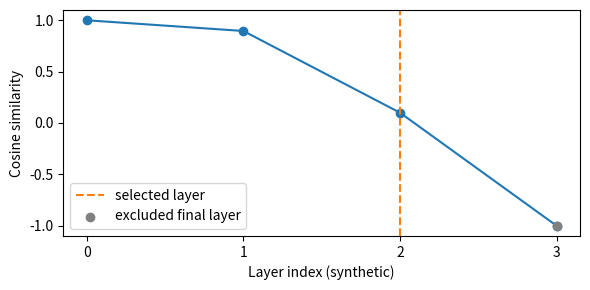
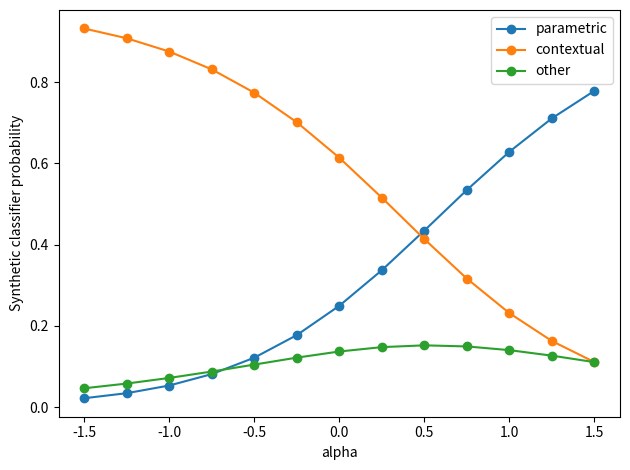

The matplotlib source for these figures, in order:
# 0. 환경 설정 — 이 노트북에서는 가중치를 학습하지 않습니다.
import re
import string
import numpy as np
import matplotlib.pyplot as plt

np.set_printoptions(precision=3, suppress=True)
rng = np.random.default_rng(42)
print('NumPy:', np.__version__)


def build_prompt(question, context=None):
    prefix = '' if context is None else context.strip() + '\n'
    return prefix + f'Question: {question}\nAnswer:'

query = 'What is the capital of France?'
wrong_context = 'The capital of France is Lyon.'
clean_prompt = build_prompt(query)  # TODO ①: 질문만 있는 프롬프트
conflict_prompt = build_prompt(query, wrong_context)  # TODO ②: 충돌 문맥과 같은 질문
print('[Clean]\n' + clean_prompt)
print('\n[Conflict]\n' + conflict_prompt)


# ✅ 확인 셀
assert clean_prompt == 'Question: What is the capital of France?\nAnswer:'
assert conflict_prompt.startswith(wrong_context + '\n')
assert conflict_prompt.endswith(clean_prompt)
assert 'Lyon' not in clean_prompt
print('✅ 질문을 유지하면서 충돌 문맥만 추가했습니다.')


records = [
    {'id': 'A', 'clean_correct': [True]*5, 'conflict_uses_context': True},
    {'id': 'B', 'clean_correct': [True, True, False, True, True], 'conflict_uses_context': True},
    {'id': 'C', 'clean_correct': [True]*5, 'conflict_uses_context': False},
    {'id': 'D', 'clean_correct': [True]*5, 'conflict_uses_context': True},
]

def eligible(record):
    return all(record['clean_correct']) and record['conflict_uses_context']  # TODO ③: clean 계열 5개가 모두 정답이고 conflict에서 문맥 답 선택

selected_ids = [r['id'] for r in records if eligible(r)]
print('선별된 예시:', selected_ids)


# ✅ 확인 셀
assert selected_ids == ['A', 'D']
assert eligible({'clean_correct': [False]*5, 'conflict_uses_context': True}) is False
assert eligible({'clean_correct': [True]*5, 'conflict_uses_context': False}) is False
print('✅ 안정적인 기존 지식과 문맥 답 선택이라는 두 조건을 적용했습니다.')


# 합성 활성화 준비 코드입니다. 이 셀은 수정하지 않습니다.
L, B, T, D = 4, 8, 7, 4
clean_mask = np.array([[1,1,1,0,0,0,0], [0,0,0,0,1,1,1]] * 4)
conflict_mask = np.array([[1,1,1,1,1,0,0], [0,0,1,1,1,1,1]] * 4)

clean_states = np.full((L, B, T, D), -99.0)
conflict_states = np.full((L, B, T, D), -99.0)
clean_centers = np.array([[1,0,0,0]] * L, dtype=float)
conflict_centers = np.array([[1,.05,0,0], [1,.5,0,0], [.1,1,0,0], [-1,0,0,0]])
# 교대로 더하고 빼서 예시별 차이는 있지만 평균은 중심값과 같게 만듭니다.
offset = np.zeros((B,D))
offset[:,2] = np.tile([.03,-.03], B//2)
for layer in range(L):
    for b in range(B):
        clean_states[layer,b,clean_mask[b].astype(bool)] = clean_centers[layer] + offset[b]
        conflict_states[layer,b,conflict_mask[b].astype(bool)] = conflict_centers[layer] + offset[b]

def last_token_states(states, mask):
    assert states.ndim == 4 and states.shape[1:3] == mask.shape
    assert (mask.sum(axis=1) > 0).all(), '모든 입력에는 실제 토큰이 있어야 합니다.'
    positions = np.arange(mask.shape[1])[None, :]
    last = np.where(mask == 1, positions, -1).max(axis=1)  # TODO ④: 실제 토큰 위치 중 최댓값. 패딩 위치는 -1로 처리
    return states[:, np.arange(mask.shape[0]), last, :]  # [L,B,D]

clean_last = last_token_states(clean_states, clean_mask)
conflict_last = last_token_states(conflict_states, conflict_mask)
print('추출한 배열 크기:', clean_last.shape)


# ✅ 확인 셀
assert clean_last.shape == conflict_last.shape == (L, B, D)
np.testing.assert_allclose(clean_last[:,0], clean_states[:,0,2])
np.testing.assert_allclose(clean_last[:,1], clean_states[:,1,6])
np.testing.assert_allclose(conflict_last[:,0], conflict_states[:,0,4])
assert not np.any(clean_last == -99)
assert not np.any(conflict_last == -99)
print('✅ 패딩 방향과 입력 길이가 달라도 마지막 실제 토큰을 추출합니다.')


def layer_cosines(clean_last, conflict_last):
    clean_mean = clean_last.mean(axis=1)  # TODO ⑤: 예시 축(B)에 대한 평균. 결과 [L,D]
    conflict_mean = conflict_last.mean(axis=1)
    numerator = np.sum(clean_mean * conflict_mean, axis=1)  # TODO ⑥: 층별 내적. 결과 [L]
    denominator = np.linalg.norm(clean_mean, axis=1) * np.linalg.norm(conflict_mean, axis=1)
    if np.any(denominator == 0):
        raise ValueError('평균 벡터의 norm이 0이면 코사인 유사도를 정의할 수 없습니다.')
    return numerator / denominator, clean_mean, conflict_mean

cosines, clean_mean, conflict_mean = layer_cosines(clean_last, conflict_last)
eligible_layers = np.arange(L - 1)
ell = int(eligible_layers[np.argmin(cosines[eligible_layers])])  # TODO ⑦: 후보 층 중 유사도가 최소인 위치
v = clean_mean[ell] - conflict_mean[ell]  # TODO ⑧: 선택한 층에서 clean 평균 - conflict 평균
print('층별 cosine:', cosines)
print('선택한 층:', ell)
print('방향 벡터 v:', v)


# ✅ 확인 셀
assert clean_mean.shape == conflict_mean.shape == (L,D)
assert np.argmin(cosines) == L-1, '자료 전체의 최소는 제외 대상인 마지막 층에 있습니다.'
assert ell == 2
np.testing.assert_allclose(v, [.9,-1,0,0], atol=1e-12)
print('✅ 평균 계산 → 적격 층 선택 → clean - conflict 방향 추출을 확인했습니다.')

plt.figure(figsize=(6,3))
plt.plot(range(L), cosines, 'o-')
plt.axvline(ell, ls='--', color='tab:orange', label='selected layer')
plt.scatter([L-1], [cosines[-1]], color='gray', label='excluded final layer', zorder=3)
plt.xlabel('Layer index (synthetic)'); plt.ylabel('Cosine similarity')
plt.xticks(range(L)); plt.legend(); plt.tight_layout(); plt.show()


def steer_states(states, mask, layer, direction, alpha):
    changed = states.copy()
    last = np.where(mask == 1, np.arange(mask.shape[1])[None,:], -1).max(axis=1)
    current = changed[layer, np.arange(mask.shape[0]), last, :]
    changed[layer, np.arange(mask.shape[0]), last, :] = current + alpha * direction  # TODO ⑨
    return changed

before = conflict_states.copy()
after = steer_states(conflict_states, conflict_mask, ell, v, alpha=1.0)


# ✅ 확인 셀
np.testing.assert_array_equal(conflict_states, before)
np.testing.assert_array_equal(steer_states(before, conflict_mask, ell, v, 0.0), before)
mask_changed = np.any(after != before, axis=-1)
expected = np.zeros((L,B,T), dtype=bool)
last = np.where(conflict_mask==1, np.arange(T)[None,:], -1).max(axis=1)
expected[ell,np.arange(B),last] = True
np.testing.assert_array_equal(mask_changed, expected)
np.testing.assert_allclose(last_token_states(after, conflict_mask)[ell].mean(axis=0), clean_mean[ell], atol=1e-12)
print('✅ 원본·다른 층·다른 토큰은 유지되고 지정한 활성화만 바뀝니다.')


W = np.array([[1.,0.,0.], [0.,1.,0.], [0.,0.,.2], [0.,0.,.2]])
bias = np.array([0.,0.,-.5])
W.setflags(write=False); bias.setflags(write=False)
W_before = W.copy()
names = ['parametric', 'contextual', 'other']

def readout(h):
    logits = h @ W + bias
    exp = np.exp(logits - logits.max(axis=-1, keepdims=True))
    return exp / exp.sum(axis=-1, keepdims=True)

alphas = np.linspace(-1.5, 1.5, 13)
h = conflict_mean[ell]
probabilities = np.array([readout(h + a*v) for a in alphas])
print(' alpha | P(param) P(context) P(other) | prediction')
for a, p in zip(alphas, probabilities):
    print(f'{a:+6.2f} | {p[0]:8.3f} {p[1]:10.3f} {p[2]:8.3f} | {names[p.argmax()]}')

for i, name in enumerate(names):
    plt.plot(alphas, probabilities[:,i], 'o-', label=name)
plt.xlabel('alpha'); plt.ylabel('Synthetic classifier probability')
plt.legend(); plt.tight_layout(); plt.show()


# ✅ 확인 셀
np.testing.assert_array_equal(W, W_before)
np.testing.assert_allclose(probabilities.sum(axis=1), 1.0)
assert np.all(np.diff(probabilities[:,0]) > 0)
assert np.all(np.diff(probabilities[:,1]) < 0)
assert names[readout(h - v).argmax()] == 'contextual'
assert names[readout(h + v).argmax()] == 'parametric'
print('✅ 가중치는 그대로이며, 이 합성 분류기에서는 α의 부호에 따라 출처 선호가 바뀝니다.')


validation_h = np.array([[0.,1.,0.,0.], [.1,1.,0.,0.], [.2,1.,0.,0.], [.3,1.,0.,0.]])
test_h = np.array([[-.1,1.,0.,0.], [.05,1.,0.,0.], [.15,1.,0.,0.], [.25,1.,0.,0.]])
candidate_alphas = [.25, .5, .75, 1.0]

def source_rate(hidden, alpha, target_class=0):
    pred = readout(hidden + alpha*v).argmax(axis=1)
    return float((pred == target_class).mean())

def select_alpha(validation_hidden, candidates):
    rates = [source_rate(validation_hidden, a) for a in candidates]
    best = max(rates)
    tied = [a for a, rate in zip(candidates, rates) if rate == best]
    return min(tied, key=abs), rates

chosen_alpha, validation_rates = select_alpha(validation_h, candidate_alphas)  # TODO ⑩: 검증 자료만 전달
test_before = source_rate(test_h, 0.0)
test_after = source_rate(test_h, chosen_alpha)
print('validation:', list(zip(candidate_alphas, validation_rates)))
print('selected alpha:', chosen_alpha)
print(f'test parametric-source rate: {test_before:.2f} -> {test_after:.2f}')


# ✅ 확인 셀
assert chosen_alpha == .75
assert validation_rates == [0.0, .75, 1.0, 1.0]
assert test_before == 0.0 and test_after == 1.0
print('✅ α는 validation에서 고르고 test에는 고정해서 적용했습니다.')


def normalize_answer(text):
    text = text.lower()
    # 단어 내부의 하이픈만 보존합니다.
    text = re.sub(r'(?<!\w)-|-(?!\w)', ' ', text)
    punctuation = string.punctuation.replace('-', '')
    text = text.translate(str.maketrans('', '', punctuation))
    text = ' '.join(text.split())
    return re.sub(r'^(a|an|the)\s+', '', text)

def source_label(output, parametric_answer, contextual_answer):
    s = normalize_answer(output)
    p = normalize_answer(parametric_answer)
    c = normalize_answer(contextual_answer)
    if not p or not c or p == c:
        raise ValueError('두 답은 정규화 뒤에도 서로 다른 비어 있지 않은 문자열이어야 합니다.')
    has_p, has_c = p in s, c in s
    if has_p and has_c:
        return 'both'
    if has_p:
        return 'parametric-only'
    if has_c:
        return 'contextual-only'
    return 'neither'

outputs = ['Paris.', 'Lyon.', 'It is Paris, not Lyon.', 'I do not know.', 'The answer is Paris.']
labels = [source_label(s, 'Paris', 'Lyon') for s in outputs]

def source_metrics(labels):
    n = len(labels)
    if n == 0:
        raise ValueError('평가 항목이 없습니다.')
    acc_par = labels.count('parametric-only') / n  # TODO ⑪: parametric-only 수 / 전체 n
    acc_ctx = labels.count('contextual-only') / n  # TODO ⑫: contextual-only 수 / 전체 n
    return acc_par, acc_ctx

acc_par, acc_ctx = source_metrics(labels)
print('labels:', labels)
print(f'Acc_par={acc_par:.1%}, Acc_ctx={acc_ctx:.1%}')


# ✅ 확인 셀
assert labels == ['parametric-only','contextual-only','both','neither','parametric-only']
assert acc_par == .4 and acc_ctx == .2
assert acc_par + acc_ctx < 1
assert source_metrics(['both','neither']) == (0.0,0.0)
assert normalize_answer('The NEW-YORK!') == 'new-york'
print('✅ both/neither를 버리지 않고 전체 항목을 분모로 사용했습니다.')


table1 = {'parametric': (33.7,56.8), 'contextual': (49.4,55.5)}
table6 = {
    'MacNoise': {'parametric':(46.2,60.0), 'contextual':(27.0,34.1)},
    'ParaConflict': {'parametric':(15.8,83.9), 'contextual':(81.4,90.8)},
    'CounterFact': {'parametric':(35.7,38.9), 'contextual':(60.0,60.7)},
    'MemoTrap': {'parametric':(66.7,75.4), 'contextual':(30.0,53.3)},
}
table7 = {
    'RGB': (62.0,82.0), 'CRAG': (23.7,25.8),
    'LoCoMo': (8.5,13.2), 'LoCoMo-Plus': (32.7,36.7),
    'LongMemEval': (43.2,45.4), 'IFEval': (33.6,35.0), 'FollowBench': (14.5,14.9),
}

def gain_pp(before, after):
    return after - before  # TODO ⑬: 반올림은 출력할 때만 합니다.

for source, (before,after) in table1.items():
    print(f'NQ-Swap/{source}: {before:.1f} -> {after:.1f} | {gain_pp(before,after):+.1f}%p')
print('\n[논문 표 7]')
for task,(before,after) in table7.items():
    print(f'{task:14s} {before:5.1f} -> {after:5.1f} | {gain_pp(before,after):+4.1f}%p')


# ✅ 확인 셀
assert round(gain_pp(*table1['parametric']),1) == 23.1
assert round(gain_pp(*table1['contextual']),1) == 6.1
assert round(gain_pp(*table6['CounterFact']['contextual']),1) == .7
assert round(gain_pp(*table7['CRAG']),1) == 2.1
assert round(gain_pp(*table7['LoCoMo-Plus']),1) == 4.0
print('✅ %p 차이를 계산했습니다. 부록 표 19의 일부 증가량 대신 본문 표 7 전후 값으로 계산합니다.')
